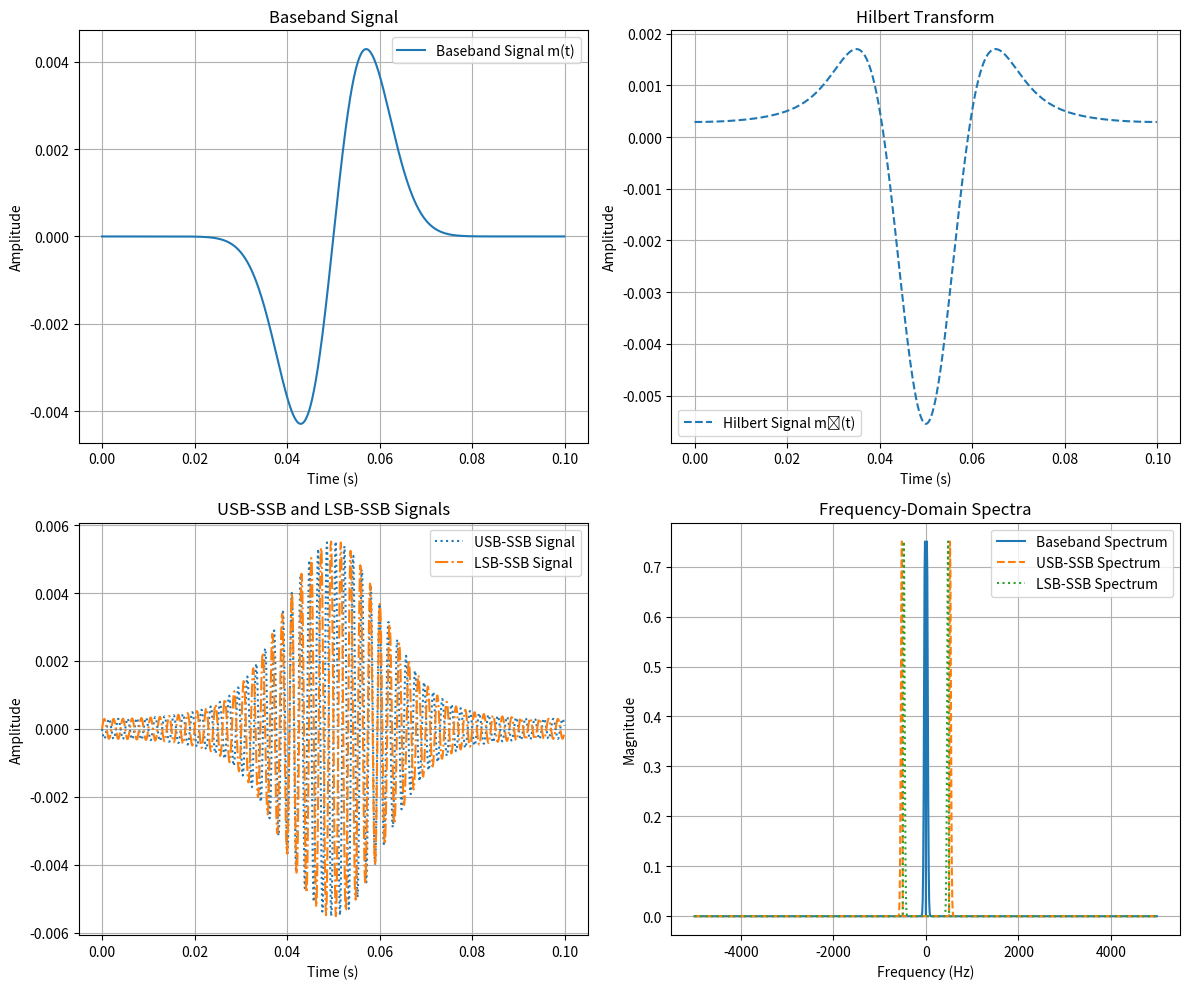

Python code for this plot:
'''
EE363 - Lab 7: USB & LSB SSB Modulation

Purpose:
To perform USB-SSB and LSB-SSB modulation on a given baseband signal and analyze its spectral properties.

Procedure:
1. Define the baseband signal m(t) using the given mathematical expression.
2. Compute and plot the baseband signal.
3. Compute and plot the baseband spectrum using the Fourier Transform.
4. Compute the Hilbert transform using IDFT.
5. Generate the USB-SSB and LSB-SSB modulated signals.
6. Compute and plot the spectra of the USB-SSB and LSB-SSB signals.

Author: Nathnael Minuta
Student ID: 15778991
Date: 03/04/2025
'''

import numpy as np
import matplotlib.pyplot as plt

# Define parameters
T = 0.01  # Given in problem statement
fc = 500  # Carrier frequency in Hz
fs = 1 / (T/100)  # Sampling frequency
t = np.arange(0, 10*T, T/100)  # Time vector

# Define the baseband signal m(t)
m_t = (t - 5*T) * np.exp(-((t - 5*T)/T)**2)
m_t *= (t >= 0) & (t < 10*T)  # Apply unit step function constraints

# Compute Fourier Transform of m(t)
M_f = np.fft.fft(m_t)
freqs = np.fft.fftfreq(len(t), d=T/100)

# Apply Hilbert transform in the frequency domain
H = np.zeros_like(M_f, dtype=complex)
H[freqs > 0] = -1j  # -90 degree shift for positive frequencies
H[freqs < 0] = 1j   # +90 degree shift for negative frequencies

hilbert_spectrum = M_f * H
hilbert_signal = np.fft.ifft(hilbert_spectrum).real  # Inverse FFT to get time-domain Hilbert signal

# Compute USB-SSB and LSB-SSB signals
s_usb = m_t * np.cos(2 * np.pi * fc * t) - hilbert_signal * np.sin(2 * np.pi * fc * t)
s_lsb = m_t * np.cos(2 * np.pi * fc * t) + hilbert_signal * np.sin(2 * np.pi * fc * t)

# Compute spectrum of USB-SSB and LSB-SSB
S_usb_f = np.fft.fft(s_usb)
S_lsb_f = np.fft.fft(s_lsb)

# Plot everything on a single figure with 4 subplots
plt.figure(figsize=(12, 10))

plt.subplot(2, 2, 1)
plt.plot(t, m_t, label="Baseband Signal m(t)")
plt.xlabel("Time (s)")
plt.ylabel("Amplitude")
plt.title("Baseband Signal")
plt.legend()
plt.grid()

plt.subplot(2, 2, 2)
plt.plot(t, hilbert_signal, label="Hilbert Signal m̂(t)", linestyle="dashed")
plt.xlabel("Time (s)")
plt.ylabel("Amplitude")
plt.title("Hilbert Transform")
plt.legend()
plt.grid()

plt.subplot(2, 2, 3)
plt.plot(t, s_usb, label="USB-SSB Signal", linestyle="dotted")
plt.plot(t, s_lsb, label="LSB-SSB Signal", linestyle="dashdot")
plt.xlabel("Time (s)")
plt.ylabel("Amplitude")
plt.title("USB-SSB and LSB-SSB Signals")
plt.legend()
plt.grid()

plt.subplot(2, 2, 4)
plt.plot(np.fft.fftshift(freqs), np.abs(np.fft.fftshift(M_f)), label="Baseband Spectrum")
plt.plot(np.fft.fftshift(freqs), np.abs(np.fft.fftshift(S_usb_f)), label="USB-SSB Spectrum", linestyle="dashed")
plt.plot(np.fft.fftshift(freqs), np.abs(np.fft.fftshift(S_lsb_f)), label="LSB-SSB Spectrum", linestyle="dotted")
plt.xlabel("Frequency (Hz)")
plt.ylabel("Magnitude")
plt.title("Frequency-Domain Spectra")
plt.legend()
plt.grid()

plt.tight_layout()
plt.show()
